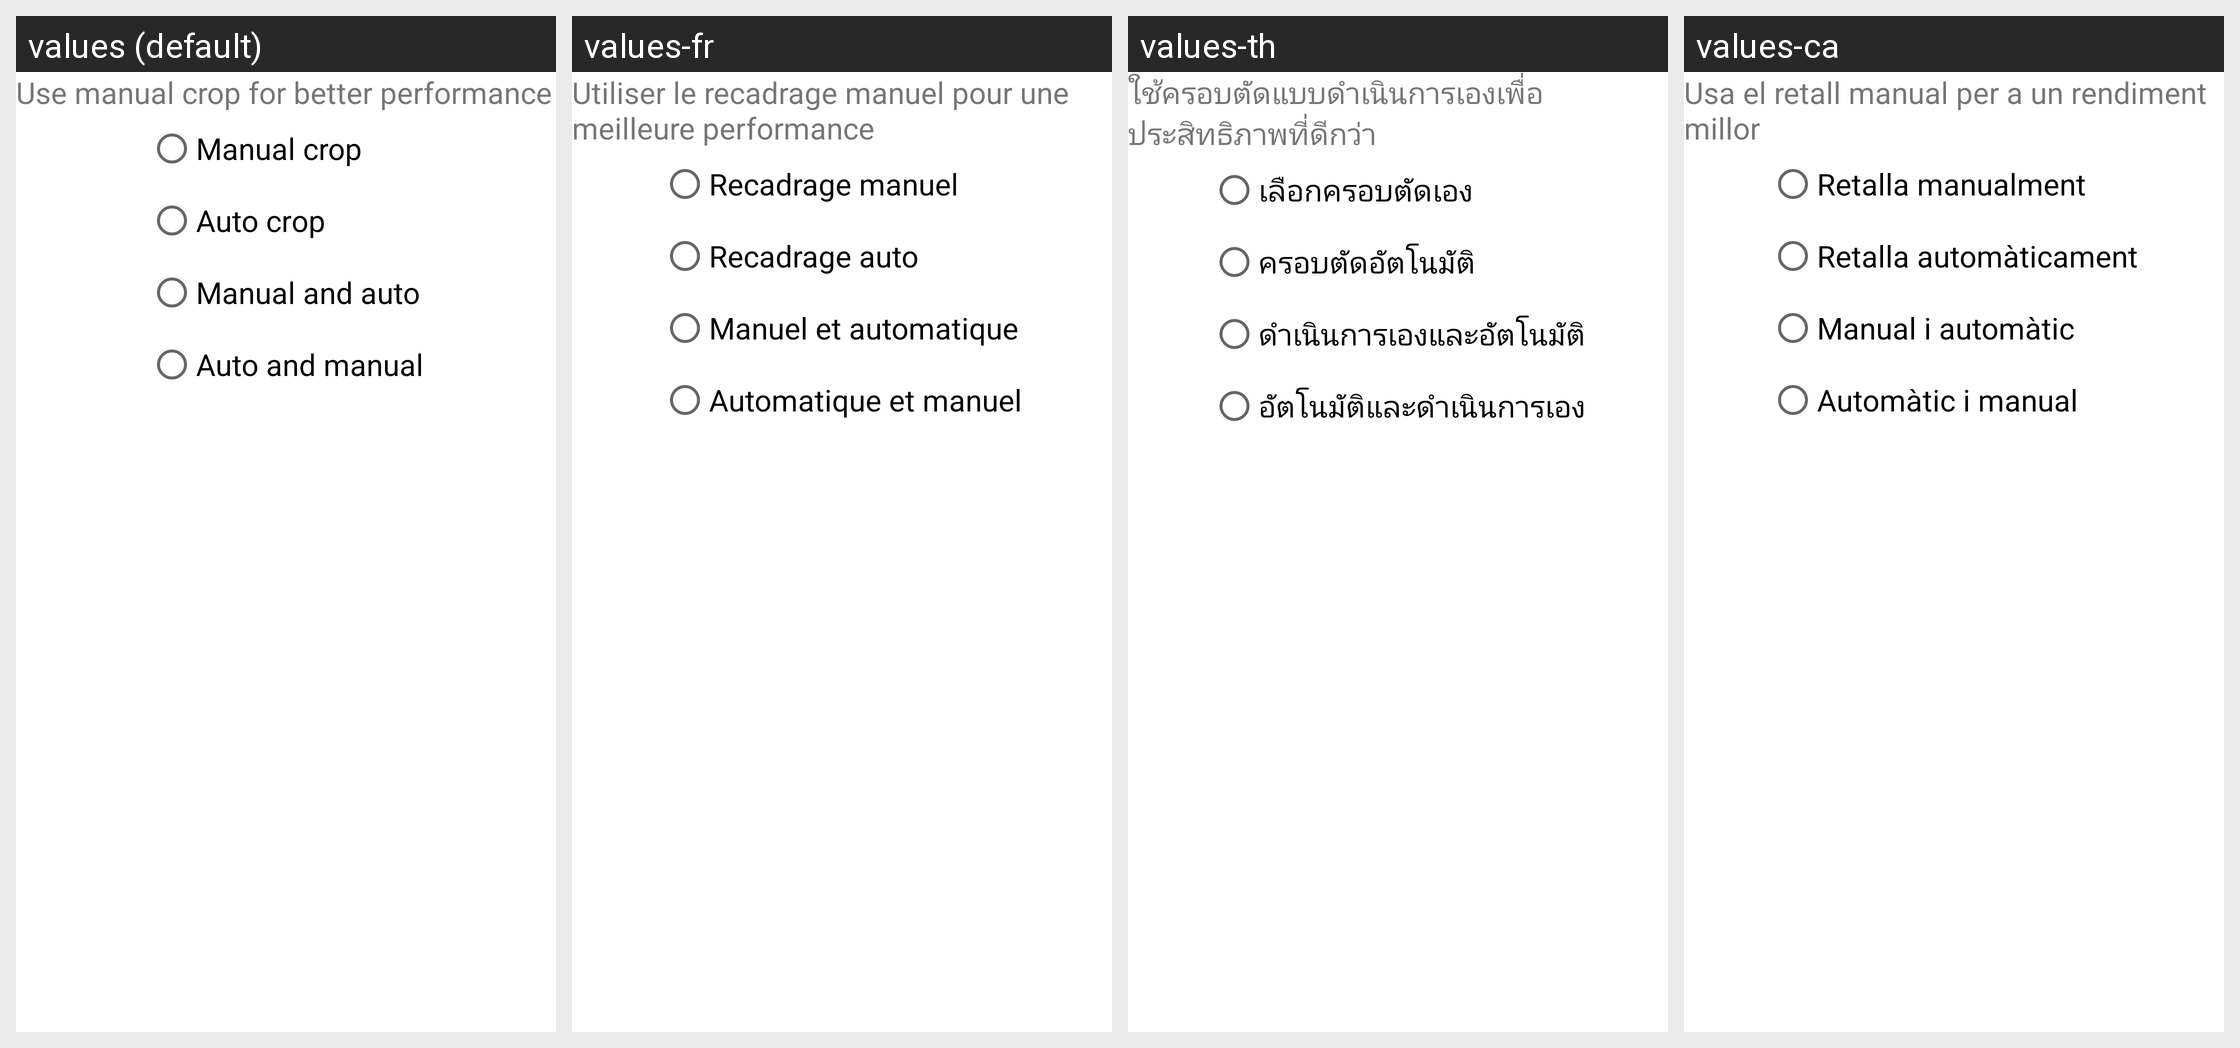

Translations of the strings shown on this Android screen, per locale in the grid:
Android screen res/layout/crop_auto.xml rendered under 4 locales, left to right: values (default), values-fr, values-th, values-ca. Device: Nexus 5 (rendered at 1080×1920; each locale shown at half size, 540×960, under a caption strip naming it); theme Theme.MaterialComponents.DayNight.NoActionBar.
Other locales in the repository, not shown: values-be, values-cs, values-de, values-es, values-et, values-it, values-iw, values-lv, values-nb, values-nb-rNO, values-pt, values-pt-rBR, values-ru, values-sk, values-sv, values-ta, values-tr, values-ua, values-uk, values-vi, values-zh, values-zh-rCN, values-zh-rTW.
Strings drawn on this screen, with the default value and each locale's value (text and hints the layout hard-codes, and strings that could not be matched under every locale, appear in the picture but are not listed):

crop_warning
  values: Use manual crop for better performance
  values-fr: Utiliser le recadrage manuel pour une meilleure performance
  values-th: ใช้ครอบตัดแบบดำเนินการเองเพื่อประสิทธิภาพที่ดีกว่า
  values-ca: Usa el retall manual per a un rendiment millor

crop_manual
  values: Manual crop
  values-fr: Recadrage manuel
  values-th: เลือกครอบตัดเอง
  values-ca: Retalla manualment

crop_auto
  values: Auto crop
  values-fr: Recadrage auto
  values-th: ครอบตัดอัตโนมัติ
  values-ca: Retalla automàticament

crop_manual_auto
  values: Manual and auto
  values-fr: Manuel et automatique
  values-th: ดำเนินการเองและอัตโนมัติ
  values-ca: Manual i automàtic

crop_auto_manual
  values: Auto and manual
  values-fr: Automatique et manuel
  values-th: อัตโนมัติและดำเนินการเอง
  values-ca: Automàtic i manual
